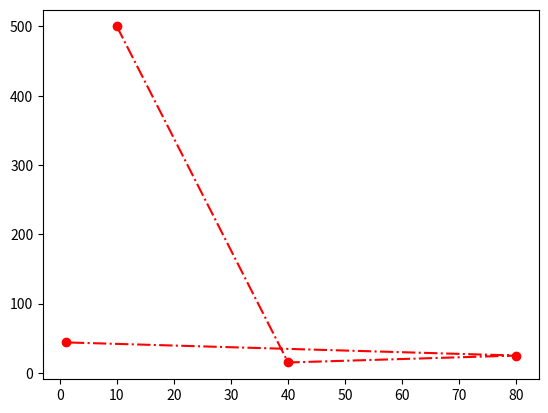

Python code for this plot:
import matplotlib.pyplot as plt
import numpy as np
x_axis = np.array([10, 40, 80, 1])
y_axis = np.array([500, 15, 25, 44])
plt.plot(x_axis, y_axis, marker='o', ls="dashdot", color="red")
# ls can also be linestyle
plt.show()
